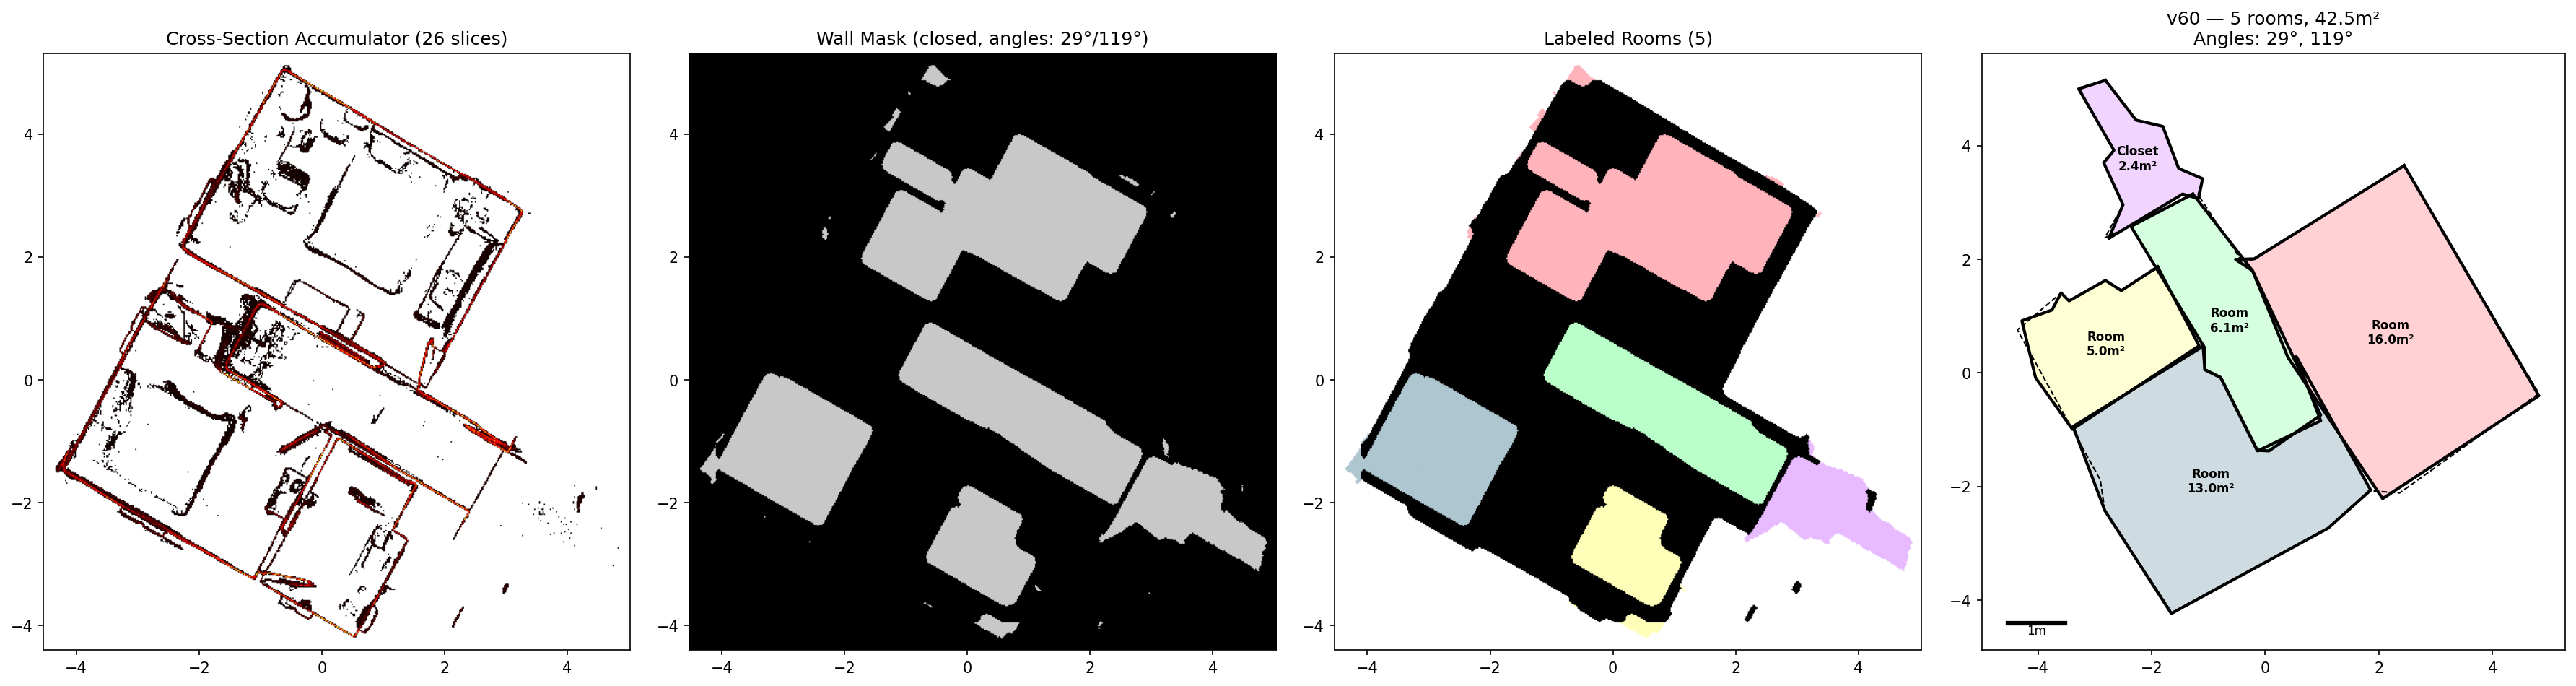

The Python source for this figure:
#!/usr/bin/env python3
"""
mesh2plan v60 - Direct Contour Room Extraction

APPROACH: The cross-section contour at wall height IS the wall outline.
Instead of detecting lines and extending them, we:
1. Multi-height cross-section → rasterize wall thickness image
2. Threshold → closed wall mask
3. Invert wall mask → interior regions = rooms
4. Label connected components of interior = individual rooms
5. Vectorize room boundaries with angle-snapped simplification

This avoids all line extension problems (v48-v59). The rooms come directly
from "what's NOT a wall."

Key insight: Walls are THICK in cross-section (10-30cm). A well-thresholded
wall mask at the right height should form closed boundaries around rooms.
Where walls have gaps (doors), morphological closing bridges them.
"""

import numpy as np
import trimesh
import matplotlib
matplotlib.use('Agg')
import matplotlib.pyplot as plt
from pathlib import Path
import argparse
from scipy.ndimage import (binary_dilation, binary_erosion, binary_fill_holes,
                           label, binary_closing, binary_opening, gaussian_filter)
from skimage.measure import find_contours, approximate_polygon
from shapely.geometry import Polygon, MultiPolygon
from shapely.ops import unary_union


RESOLUTION = 0.02  # 2cm per pixel
SLICE_HEIGHTS = np.arange(-1.8, -0.5, 0.05)  # 16 slices at wall height (Y-up, floor at -2.5)
WALL_CLOSE_RADIUS = 25  # pixels (~50cm) to close door gaps
MIN_ROOM_AREA = 2.0  # m²


def load_mesh(path):
    print(f"Loading mesh: {path}")
    mesh = trimesh.load(path, process=False)
    if isinstance(mesh, trimesh.Scene):
        meshes = [g for g in mesh.geometry.values() if isinstance(g, trimesh.Trimesh)]
        mesh = trimesh.util.concatenate(meshes)
    print(f"  {len(mesh.vertices)} verts, {len(mesh.faces)} faces")
    return mesh


def wall_density_image(mesh, resolution):
    """Wall-only density from face normals (v41b method)."""
    normals = mesh.face_normals
    wall_mask = np.abs(normals[:, 1]) < 0.5
    
    wall_faces = mesh.faces[wall_mask]
    wall_verts = mesh.vertices[wall_faces]
    centroids = wall_verts.mean(axis=1)
    areas = mesh.area_faces[wall_mask]
    
    xs, zs = centroids[:, 0], centroids[:, 2]
    xmin, xmax = xs.min() - 0.2, xs.max() + 0.2
    zmin, zmax = zs.min() - 0.2, zs.max() + 0.2
    
    w = int((xmax - xmin) / resolution) + 1
    h = int((zmax - zmin) / resolution) + 1
    
    density = np.zeros((h, w), dtype=np.float64)
    xi = ((xs - xmin) / resolution).astype(int).clip(0, w-1)
    zi = ((zs - zmin) / resolution).astype(int).clip(0, h-1)
    np.add.at(density, (zi, xi), areas)
    
    print(f"  Wall density: {w}x{h}, wall faces: {wall_mask.sum()}/{len(mesh.faces)}")
    return density, (xmin, zmin)


def multi_slice_wall_image(mesh, heights, resolution):
    """Slice mesh at multiple heights, accumulate wall presence."""
    verts = mesh.vertices
    xmin, xmax = verts[:, 0].min() - 0.2, verts[:, 0].max() + 0.2
    zmin, zmax = verts[:, 2].min() - 0.2, verts[:, 2].max() + 0.2
    
    w = int((xmax - xmin) / resolution) + 1
    h = int((zmax - zmin) / resolution) + 1
    
    accumulator = np.zeros((h, w), dtype=np.float32)
    
    for height in heights:
        try:
            section = mesh.section(plane_origin=[0, height, 0],
                                   plane_normal=[0, 1, 0])
            if section is None:
                continue
            
            # Get 3D path segments
            for entity in section.entities:
                pts_3d = section.vertices[entity.points]
                # Rasterize each segment
                for i in range(len(pts_3d) - 1):
                    x0, z0 = pts_3d[i][0], pts_3d[i][2]
                    x1, z1 = pts_3d[i+1][0], pts_3d[i+1][2]
                    
                    # Bresenham-like: sample along segment
                    seg_len = np.hypot(x1-x0, z1-z0)
                    n_samples = max(int(seg_len / resolution * 2), 2)
                    ts = np.linspace(0, 1, n_samples)
                    xs = x0 + ts * (x1 - x0)
                    zs = z0 + ts * (z1 - z0)
                    
                    xi = ((xs - xmin) / resolution).astype(int).clip(0, w-1)
                    zi = ((zs - zmin) / resolution).astype(int).clip(0, h-1)
                    accumulator[zi, xi] += 1
        except Exception as e:
            continue
    
    print(f"  Slice accumulator: {w}x{h}, {len(heights)} heights")
    print(f"  Max hits: {accumulator.max():.0f}, nonzero: {(accumulator > 0).sum()}")
    
    origin = (xmin, zmin)
    return accumulator, origin


def get_apartment_mask(mesh, resolution, origin, shape):
    """Get apartment footprint."""
    verts = mesh.vertices
    xmin, zmin = origin
    h, w = shape
    
    mask = np.zeros((h, w), dtype=bool)
    xi = ((verts[:, 0] - xmin) / resolution).astype(int).clip(0, w-1)
    zi = ((verts[:, 2] - zmin) / resolution).astype(int).clip(0, h-1)
    mask[zi, xi] = True
    
    mask = binary_dilation(mask, iterations=5)
    mask = binary_fill_holes(mask)
    mask = binary_erosion(mask, iterations=5)
    
    return mask


def extract_rooms(wall_accumulator, apt_mask, resolution):
    """
    Threshold wall accumulator → wall mask → invert → rooms.
    Try multiple thresholds and pick the one giving best room count.
    """
    best_rooms = None
    best_score = -1
    best_threshold = 0
    best_wall_mask = None
    
    nonzero_vals = wall_accumulator[wall_accumulator > 0]
    if len(nonzero_vals) == 0:
        return [], None, 0
    
    for pct in [30, 40, 50, 60]:
        thresh = np.percentile(nonzero_vals, pct)
        wall_mask = wall_accumulator >= thresh
        
        # Restrict to apartment
        wall_mask = wall_mask & apt_mask
        
        # Thicken walls slightly (walls should be solid)
        wall_mask = binary_dilation(wall_mask, iterations=2)
        
        # Close door gaps using directional closing along dominant wall angles
        from skimage.morphology import disk as sk_disk
        
        # First: directional close along each wall angle
        wall_closed = wall_mask.copy()
        for angle in [29, 119]:  # dominant angles from this apartment
            rad = np.radians(angle)
            length = WALL_CLOSE_RADIUS
            # Create line structuring element
            struct_line = np.zeros((2*length+1, 2*length+1), dtype=bool)
            for t in np.linspace(-length, length, 4*length+1):
                r = int(round(length + t * np.sin(rad)))
                c = int(round(length + t * np.cos(rad)))
                if 0 <= r < 2*length+1 and 0 <= c < 2*length+1:
                    struct_line[r, c] = True
            wall_closed = binary_closing(wall_closed, structure=struct_line)
        
        # Then small isotropic close to connect perpendicular walls
        struct = sk_disk(5)
        wall_closed = binary_closing(wall_closed, structure=struct)
        
        # Clean up
        wall_closed = binary_opening(wall_closed, iterations=2)
        
        # Interior = apartment minus walls
        interior = apt_mask & ~wall_closed
        
        # Label connected components
        labeled, n_rooms = label(interior)
        
        # Filter by area
        rooms = []
        for i in range(1, n_rooms + 1):
            area_px = (labeled == i).sum()
            area_m2 = area_px * resolution * resolution
            if area_m2 >= MIN_ROOM_AREA:
                rooms.append((i, area_m2))
        
        # Score: prefer 5-6 rooms with good total area
        total_area = sum(a for _, a in rooms)
        n = len(rooms)
        room_count_score = max(0, 10 - abs(n - 5) * 2)  # prefer 5 rooms
        area_score = min(total_area / 35.0, 1.0) * 10  # prefer ~35m² total
        # Penalize very low total area
        if total_area < 20:
            area_score *= 0.5
        score = room_count_score + area_score
        
        print(f"  Threshold p{pct} ({thresh:.1f}): {n} rooms, {total_area:.1f}m², score={score:.1f}")
        
        if score > best_score:
            best_score = score
            best_rooms = (labeled, rooms)
            best_threshold = pct
            best_wall_mask = wall_closed
    
    print(f"  Best: p{best_threshold}")
    
    if best_rooms is None:
        return [], None, 0
    
    # Expand rooms into wall area using watershed
    labeled, rooms = best_rooms
    from scipy.ndimage import distance_transform_edt
    from skimage.segmentation import watershed
    
    # Use density as gradient (walls = ridges)
    gradient = gaussian_filter(wall_accumulator, sigma=2)
    gradient = gradient / (gradient.max() + 1e-10)
    
    # Create markers: each room keeps its label, background = 0
    markers = np.zeros_like(labeled)
    for rid, area in rooms:
        markers[labeled == rid] = rid
    
    # Watershed expand within apartment mask
    expanded = watershed(gradient, markers=markers, mask=apt_mask)
    
    # Recalculate room areas
    new_rooms = []
    for rid, _ in rooms:
        area_px = (expanded == rid).sum()
        area_m2 = area_px * resolution * resolution
        if area_m2 >= MIN_ROOM_AREA:
            new_rooms.append((rid, area_m2))
    
    new_total = sum(a for _, a in new_rooms)
    print(f"  After watershed expansion: {len(new_rooms)} rooms, {new_total:.1f}m²")
    
    return (expanded, new_rooms), best_wall_mask, best_threshold


def room_mask_to_polygon(labeled, room_id, origin, resolution):
    """Convert a labeled room mask to a Shapely polygon."""
    room_mask = (labeled == room_id).astype(float)
    contours = find_contours(room_mask, 0.5)
    if not contours:
        return None
    
    contour = max(contours, key=len)
    
    xmin, zmin = origin
    # Simplify contour
    simplified = approximate_polygon(contour, tolerance=3)  # ~6cm tolerance
    
    coords = [(c[1] * resolution + xmin, c[0] * resolution + zmin) for c in simplified]
    
    if len(coords) < 4:
        return None
    
    poly = Polygon(coords)
    if not poly.is_valid:
        poly = poly.buffer(0)
    
    return poly


def detect_dominant_angles(mesh):
    """Detect dominant wall angles from face normals."""
    normals = mesh.face_normals
    areas = mesh.area_faces
    
    # Wall faces
    wall_mask = np.abs(normals[:, 1]) < 0.5
    wall_normals = normals[wall_mask]
    wall_areas = areas[wall_mask]
    
    # Normal angle in XZ plane (perpendicular to wall → wall angle = normal_angle + 90)
    angles = np.degrees(np.arctan2(wall_normals[:, 2], wall_normals[:, 0])) % 180
    
    # Weighted histogram
    hist, bins = np.histogram(angles, bins=180, range=(0, 180), weights=wall_areas)
    from scipy.ndimage import gaussian_filter1d
    hist_smooth = gaussian_filter1d(hist, sigma=3, mode='wrap')
    
    from scipy.signal import find_peaks
    peaks, props = find_peaks(hist_smooth, distance=20, height=0)
    
    if len(peaks) >= 2:
        top2 = peaks[np.argsort(props['peak_heights'])[-2:]]
        # These are NORMAL angles; wall angles are +90
        wall_angles = sorted([(bins[p] + 90) % 180 for p in top2])
    else:
        wall_angles = [30, 120]
    
    print(f"  Dominant wall angles: {wall_angles[0]:.0f}° and {wall_angles[1]:.0f}°")
    return wall_angles


def snap_polygon_to_angles(poly, angles_deg, min_edge=0.3):
    """Snap polygon edges to dominant angles, simplify."""
    if poly is None or poly.is_empty:
        return poly
    
    coords = list(poly.exterior.coords[:-1])  # remove closing point
    if len(coords) < 3:
        return poly
    
    # Remove very short edges first
    filtered = [coords[0]]
    for c in coords[1:]:
        d = np.hypot(c[0]-filtered[-1][0], c[1]-filtered[-1][1])
        if d >= min_edge:
            filtered.append(c)
    coords = filtered
    if len(coords) < 3:
        return poly
    
    # For each vertex, snap to intersection of angle-snapped edges
    snapped = []
    n = len(coords)
    for i in range(n):
        p0 = coords[(i-1) % n]
        p1 = coords[i]
        p2 = coords[(i+1) % n]
        
        # Incoming edge direction
        dx_in = p1[0] - p0[0]
        dy_in = p1[1] - p0[1]
        angle_in = np.degrees(np.arctan2(dy_in, dx_in)) % 180
        
        # Outgoing edge direction
        dx_out = p2[0] - p1[0]
        dy_out = p2[1] - p1[1]
        angle_out = np.degrees(np.arctan2(dy_out, dx_out)) % 180
        
        # Snap each to nearest dominant angle
        def snap_angle(a):
            best = a
            best_d = 999
            for da in angles_deg:
                for var in [da, da + 180]:
                    d = abs(a - (var % 360))
                    if d > 180: d = 360 - d
                    if d < best_d:
                        best_d = d
                        best = var
            return best if best_d < 25 else a
        
        snapped.append(p1)  # keep original for now
    
    # Simple approach: just use simplified polygon
    return poly.simplify(0.15)


def classify_room(area, aspect):
    if area > 8: return "Room"
    elif area > 5:
        return "Hallway" if aspect > 2.5 else "Room"
    elif area > 3:
        return "Hallway" if aspect > 2 else "Bathroom"
    else:
        return "Closet"


def plot_results(wall_acc, wall_mask, apt_mask, labeled, rooms, room_polys,
                 wall_angles, origin, resolution, output_path):
    """4-panel plot."""
    fig, axes = plt.subplots(1, 4, figsize=(24, 6))
    
    xmin, zmin = origin
    h, w = wall_acc.shape
    extent = [xmin, xmin + w*resolution, zmin, zmin + h*resolution]
    
    # Panel 1: Wall accumulator
    ax = axes[0]
    display = np.where(wall_acc > 0, wall_acc, np.nan)
    ax.imshow(display.T, origin='lower', extent=extent, cmap='hot', aspect='equal')
    ax.set_title(f"Cross-Section Accumulator ({len(SLICE_HEIGHTS)} slices)")
    ax.set_aspect('equal')
    
    # Panel 2: Wall mask
    ax = axes[1]
    vis = np.zeros((*wall_mask.shape, 3), dtype=np.uint8)
    vis[apt_mask] = [200, 200, 200]  # apartment in gray
    vis[wall_mask] = [0, 0, 0]  # walls in black
    ax.imshow(np.transpose(vis, (1,0,2)), origin='lower', extent=extent, aspect='equal')
    ax.set_title(f"Wall Mask (closed, angles: {wall_angles[0]:.0f}°/{wall_angles[1]:.0f}°)")
    ax.set_aspect('equal')
    
    # Panel 3: Labeled rooms
    ax = axes[2]
    pastel = ['#AEC6CF', '#FFB3BA', '#BAFFC9', '#FFFFBA', '#E8BAFF', '#FFD1A4',
              '#C4E1FF', '#FFC4E1', '#D4E6B5', '#FFE0CC']
    room_vis = np.ones((*labeled.shape, 3))
    for idx, (rid, area) in enumerate(rooms):
        c = matplotlib.colors.to_rgb(pastel[idx % len(pastel)])
        room_vis[labeled == rid] = c
    room_vis[wall_mask] = [0, 0, 0]
    ax.imshow(np.transpose(room_vis, (1,0,2)), origin='lower', extent=extent, aspect='equal')
    ax.set_title(f"Labeled Rooms ({len(rooms)})")
    ax.set_aspect('equal')
    
    # Panel 4: Vectorized room polygons
    ax = axes[3]
    total_area = 0
    for idx, (poly, (rid, area)) in enumerate(zip(room_polys, rooms)):
        if poly is None:
            continue
        total_area += poly.area
        
        bounds = poly.bounds
        w_r = bounds[2] - bounds[0]
        h_r = bounds[3] - bounds[1]
        aspect = max(w_r, h_r) / (min(w_r, h_r) + 0.01)
        label_text = classify_room(poly.area, aspect)
        
        color = pastel[idx % len(pastel)]
        xs, ys = poly.exterior.xy
        ax.fill(xs, ys, color=color, alpha=0.6)
        ax.plot(xs, ys, 'k-', linewidth=2)
        
        cx, cy = poly.centroid.x, poly.centroid.y
        nv = len(poly.exterior.coords) - 1
        ax.text(cx, cy, f"{label_text}\n{poly.area:.1f}m²", 
                ha='center', va='center', fontsize=8, weight='bold')
    
    # Boundary
    bnd = get_boundary_poly(apt_mask, origin, resolution)
    if bnd:
        bx, by = bnd.exterior.xy
        ax.plot(bx, by, 'k--', linewidth=1)
    
    ax.set_title(f"v60 — {len(room_polys)} rooms, {total_area:.1f}m²\nAngles: {wall_angles[0]:.0f}°, {wall_angles[1]:.0f}°")
    ax.set_aspect('equal')
    
    # Scale bar
    xlim = ax.get_xlim()
    ylim = ax.get_ylim()
    ax.plot([xlim[0]+0.3, xlim[0]+1.3], [ylim[0]+0.3, ylim[0]+0.3], 'k-', linewidth=3)
    ax.text(xlim[0]+0.8, ylim[0]+0.1, '1m', ha='center', fontsize=8)
    
    plt.tight_layout()
    plt.savefig(output_path, dpi=150, bbox_inches='tight')
    print(f"  Saved: {output_path}")
    plt.close()


def get_boundary_poly(mask, origin, resolution):
    contours = find_contours(mask.astype(float), 0.5)
    if not contours:
        return None
    contour = max(contours, key=len)
    xmin, zmin = origin
    coords = [(c[1]*resolution+xmin, c[0]*resolution+zmin) for c in contour]
    poly = Polygon(coords).simplify(0.15)
    if not poly.is_valid:
        poly = poly.buffer(0)
    return poly


def main():
    parser = argparse.ArgumentParser()
    parser.add_argument('mesh', help='Path to mesh')
    parser.add_argument('-o', '--output', default='v60_contour_rooms.png')
    args = parser.parse_args()
    
    mesh = load_mesh(args.mesh)
    
    # Detect wall angles
    wall_angles = detect_dominant_angles(mesh)
    
    # Use wall-only density (v41b method) instead of cross-section — much denser signal
    wall_acc, origin = wall_density_image(mesh, RESOLUTION)
    
    # Apartment mask
    apt_mask = get_apartment_mask(mesh, RESOLUTION, origin, wall_acc.shape)
    
    # Extract rooms
    result, wall_mask, best_pct = extract_rooms(wall_acc, apt_mask, RESOLUTION)
    
    if result is None:
        print("ERROR: No rooms found")
        return
    
    labeled, rooms = result
    
    print(f"\n=== RESULTS ===")
    print(f"  {len(rooms)} rooms found")
    
    # Vectorize room polygons
    room_polys = []
    for rid, area in rooms:
        poly = room_mask_to_polygon(labeled, rid, origin, RESOLUTION)
        if poly:
            poly = snap_polygon_to_angles(poly, wall_angles + [(a+180)%360 for a in wall_angles])
            room_polys.append(poly)
            bounds = poly.bounds
            w = bounds[2] - bounds[0]
            h = bounds[3] - bounds[1]
            aspect = max(w, h) / (min(w, h) + 0.01)
            nv = len(poly.exterior.coords) - 1
            label = classify_room(poly.area, aspect)
            print(f"  {label}: {poly.area:.1f}m² ({nv}v)")
        else:
            room_polys.append(None)
    
    total = sum(p.area for p in room_polys if p)
    print(f"  Total: {total:.1f}m²")
    print(f"  Angles: {wall_angles[0]:.0f}° and {wall_angles[1]:.0f}°")
    
    # Plot
    plot_results(wall_acc, wall_mask, apt_mask, labeled, rooms, room_polys,
                 wall_angles, origin, RESOLUTION, args.output)


if __name__ == '__main__':
    main()
